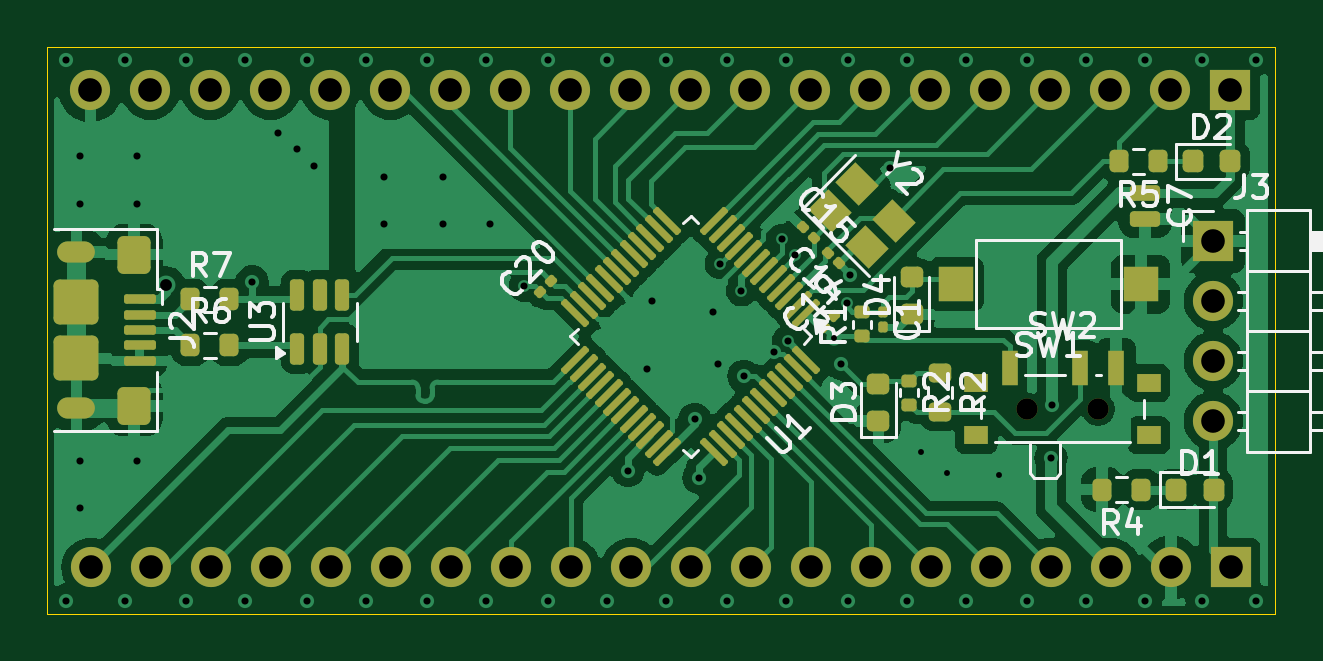
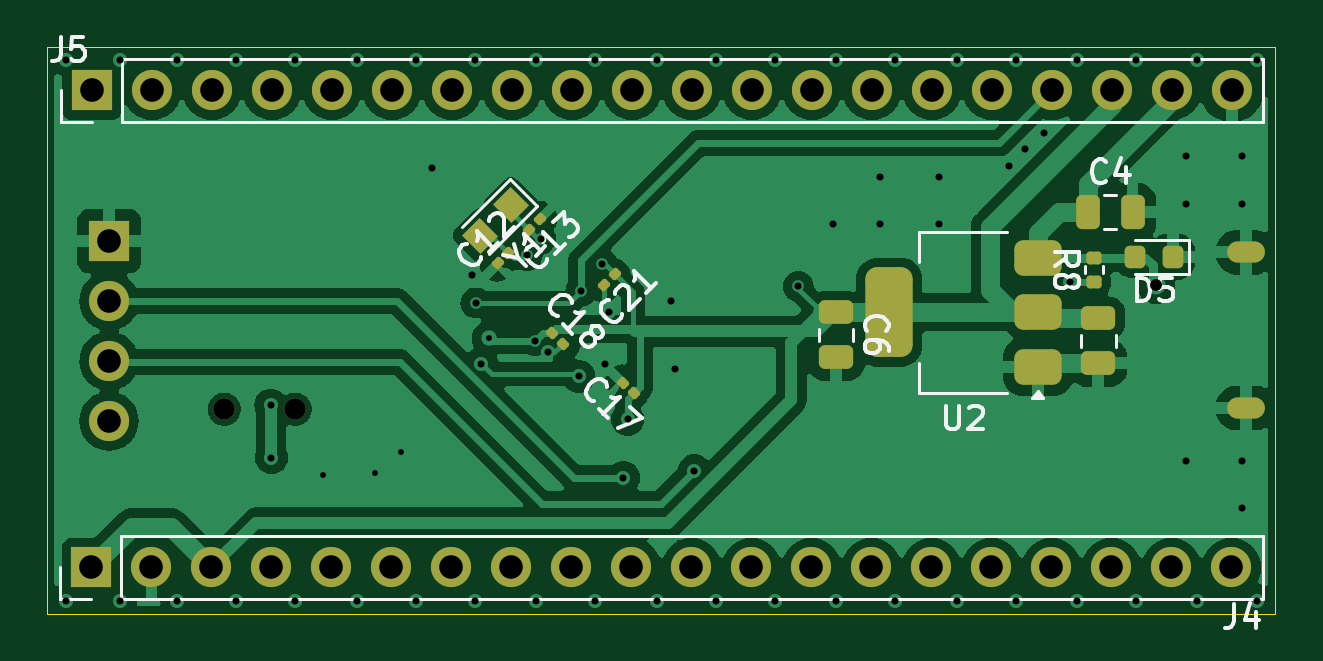
Circuit board: 10 layer files. Board 52.0 x 24.0 mm.
- bottom_copper: stm32.GBL (80728 bytes)
- bottom_silk: stm32.GBO (20306 bytes)
- paste: stm32.GBP (3336 bytes)
- bottom_mask: stm32.GBS (4840 bytes)
- outline: stm32.GKO (659 bytes)
- top_copper: stm32.GTL (100185 bytes)
- top_silk: stm32.GTO (34525 bytes)
- paste: stm32.GTP (6847 bytes)
- top_mask: stm32.GTS (8231 bytes)
- drill: stm32.drl (2646 bytes)

=== bottom_copper: stm32.GBL (80728 bytes, source omitted) ===
=== bottom_silk: stm32.GBO (20306 bytes, source omitted) ===
=== paste: stm32.GBP (3336 bytes, source withheld) ===
=== bottom_mask: stm32.GBS (4840 bytes, source withheld) ===
=== outline: stm32.GKO ===
%TF.GenerationSoftware,KiCad,Pcbnew,8.0.6*%
%TF.CreationDate,2025-02-01T08:29:43+02:00*%
%TF.ProjectId,stm32,73746d33-322e-46b6-9963-61645f706362,rev?*%
%TF.SameCoordinates,Original*%
%TF.FileFunction,Soldermask,Bot*%
%TF.FilePolarity,Negative*%
%FSLAX46Y46*%
G04 Gerber Fmt 4.6, Leading zero omitted, Abs format (unit mm)*
G04 Created by KiCad (PCBNEW 8.0.6) date 2025-02-01 08:29:43*
%MOMM*%
%LPD*%
G01*
G04 APERTURE LIST*
%TA.AperFunction,Profile*%
%ADD10C,0.050000*%
%TD*%
G04 APERTURE END LIST*
D10*
X107500000Y-60250000D02*
X159500000Y-60250000D01*
X159500000Y-84250000D01*
X107500000Y-84250000D01*
X107500000Y-60250000D01*
M02*

=== top_copper: stm32.GTL (100185 bytes, source omitted) ===
=== top_silk: stm32.GTO (34525 bytes, source omitted) ===
=== paste: stm32.GTP (6847 bytes, source omitted) ===
=== top_mask: stm32.GTS (8231 bytes, source omitted) ===
=== drill: stm32.drl ===
M48
; DRILL file {KiCad 8.0.6} date 2025-02-01T08:29:43+0200
; FORMAT={-:-/ absolute / metric / decimal}
; #@! TF.CreationDate,2025-02-01T08:29:43+02:00
; #@! TF.GenerationSoftware,Kicad,Pcbnew,8.0.6
; #@! TF.FileFunction,MixedPlating,1,2
FMAT,2
METRIC
; #@! TA.AperFunction,Plated,PTH,ViaDrill
T1C0.250
; #@! TA.AperFunction,Plated,PTH,ViaDrill
T2C0.300
; #@! TA.AperFunction,Plated,PTH,ViaDrill
T3C0.500
; #@! TA.AperFunction,Plated,PTH,ComponentDrill
T4C0.500
; #@! TA.AperFunction,Plated,PTH,ComponentDrill
T5C1.000
; #@! TA.AperFunction,NonPlated,NPTH,ComponentDrill
T6C0.900
%
G90
G05
T1
X140.8Y-72.6
X144.5Y-77.4
X145.6Y-78.3
X147.8Y-78.4
T2
X108.3Y-60.8
X108.3Y-83.7
X108.9Y-64.9
X108.9Y-66.9
X108.9Y-77.8
X108.9Y-79.8
X110.8Y-60.8
X110.8Y-83.7
X111.3Y-64.9
X111.3Y-66.9
X111.3Y-77.8
X113.4Y-60.8
X113.4Y-83.7
X115.9Y-60.8
X115.9Y-83.7
X116.19Y-70.21
X117.3Y-63.9
X118.1Y-64.6
X118.5Y-60.8
X118.5Y-83.7
X118.8Y-65.3
X121.0Y-60.8
X121.0Y-83.7
X121.75Y-65.75
X121.75Y-67.75
X123.6Y-60.8
X123.6Y-83.7
X124.25Y-65.75
X124.25Y-67.75
X126.1Y-60.8
X126.1Y-83.7
X126.25Y-67.75
X127.7Y-70.4
X128.7Y-60.8
X128.7Y-83.7
X131.2Y-60.8
X131.2Y-83.7
X132.1Y-78.2
X132.9Y-73.9
X133.1Y-71.0
X133.7Y-60.8
X133.7Y-83.7
X134.926Y-76.026
X135.1Y-78.5
X135.7Y-71.5
X135.9Y-73.7
X136.0Y-69.45
X136.3Y-60.8
X136.3Y-83.7
X136.9Y-70.6
X137.0Y-74.2
X138.274Y-73.181
X138.6Y-68.4
X138.8Y-60.8
X138.8Y-83.7
X138.85Y-72.7
X139.172Y-69.088
X141.115Y-73.665
X141.35Y-71.1
X141.4Y-60.8
X141.4Y-83.7
X141.5Y-69.9
X143.2Y-65.4
X143.9Y-60.8
X143.9Y-83.7
X146.4Y-60.8
X146.4Y-83.7
X149.0Y-60.8
X149.0Y-83.7
X150.0Y-77.65
X150.026Y-75.426
X151.5Y-60.8
X151.5Y-83.7
X154.0Y-60.8
X154.0Y-83.7
X156.4Y-60.8
X156.4Y-83.7
X158.7Y-60.8
X158.7Y-83.7
T3
X112.55Y-70.35
T5
X109.34Y-62.1
X109.36Y-82.3
X111.88Y-62.1
X111.9Y-82.3
X114.42Y-62.1
X114.44Y-82.3
X116.96Y-62.1
X116.98Y-82.3
X119.5Y-62.1
X119.52Y-82.3
X122.04Y-62.1
X122.06Y-82.3
X124.58Y-62.1
X124.6Y-82.3
X127.12Y-62.1
X127.14Y-82.3
X129.66Y-62.1
X129.68Y-82.3
X132.2Y-62.1
X132.22Y-82.3
X134.74Y-62.1
X134.76Y-82.3
X137.28Y-62.1
X137.3Y-82.3
X139.82Y-62.1
X139.84Y-82.3
X142.36Y-62.1
X142.38Y-82.3
X144.9Y-62.1
X144.92Y-82.3
X147.44Y-62.1
X147.46Y-82.3
X149.98Y-62.1
X150.0Y-82.3
X152.52Y-62.1
X152.54Y-82.3
X155.06Y-62.1
X155.08Y-82.3
X156.875Y-68.48
X156.875Y-71.02
X156.875Y-73.56
X156.875Y-76.1
X157.6Y-62.1
X157.62Y-82.3
T6
X149.0Y-75.6
X152.0Y-75.6
T4
G00X108.4Y-68.95
M15
G01X109.1Y-68.95
M16
G05
G00X108.4Y-75.55
M15
G01X109.1Y-75.55
M16
G05
M30

